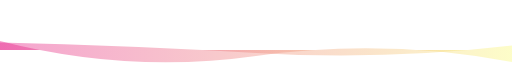
t = 0.00 s
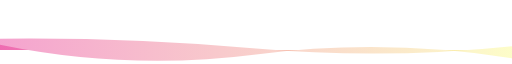
t = 1.67 s
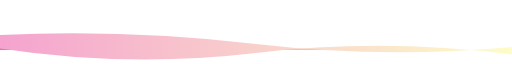
t = 3.33 s
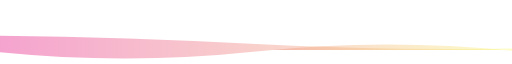
t = 5.00 s
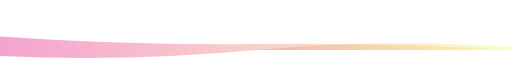
t = 6.66 s
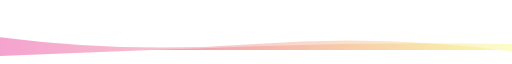
t = 8.33 s

The animated SVG that drew these frames (rendered in a browser with its animation timeline set to each time). Animation: 2 SMIL elements (animate=2); frames cover the first 8.33 s, repeats indefinitely.


            <svg xmlns="http://www.w3.org/2000/svg" xmlns:xlink="http://www.w3.org/1999/xlink" style="z-index:1;position:relative" width="854" height="60" viewBox="0 0 854 60">
                <style>
                            .text {
						font-size: 70px;
						font-weight: 700;
						font-family: -apple-system,BlinkMacSystemFont,Segoe UI,Helvetica,Arial,sans-serif,Apple Color Emoji,Segoe UI Emoji;
					}
					.desc {
						font-size: 20px;
						font-weight: 500;
						font-family: -apple-system,BlinkMacSystemFont,Segoe UI,Helvetica,Arial,sans-serif,Apple Color Emoji,Segoe UI Emoji;
					}path {
						transform: rotate(180deg);
						transform-origin: 50% 50%;
					}
                            
                        </style>
                <g transform="translate(427, 30) scale(1, 1) translate(-427, -30)">
                    
                                <defs>
					<linearGradient id="linear" x1="0%" y1="0%" x2="100%" y2="0%">
						<stop offset="0%" stop-color="#f9f977"/><stop offset="100%" stop-color="#e51986"/>
					</linearGradient>
				</defs>
				
                                <path d="" fill="url(#linear)" opacity="0.4" >
                <animate attributeName="d" dur="20s" repeatCount="indefinite" keyTimes="0;0.333;0.667;1" calcmod="spline" keySplines="0.2 0 0.2 1;0.2 0 0.2 1;0.2 0 0.2 1" begin="0s" values="M0 0L 0 -20Q 213.5 20 427 -10T 854 15L 854 0 Z;M0 0L 0 5Q 213.5 20 427 0T 854 -10L 854 0 Z;M0 0L 0 25Q 213.5 -5 427 25T 854 -10L 854 0 Z;M0 0L 0 -20Q 213.5 20 427 -10T 854 15L 854 0 Z"></animate>
            </path>
            <path d="" fill="url(#linear)" opacity="0.4" >
                <animate attributeName="d" dur="20s" repeatCount="indefinite" keyTimes="0;0.333;0.667;1" calcmod="spline" keySplines="0.2 0 0.2 1;0.2 0 0.2 1;0.2 0 0.2 1" begin="-10s" values="M0 0L 0 -5Q 213.5 40 427 10T 854 20L 854 0 Z;M0 0L 0 10Q 213.5 -20 427 -20T 854 0L 854 0 Z;M0 0L 0 5Q 213.5 -15 427 10T 854 25L 854 0 Z;M0 0L 0 -5Q 213.5 40 427 10T 854 20L 854 0 Z"></animate>
            </path>
                </g>
                
                        
                 
            </svg>
        
